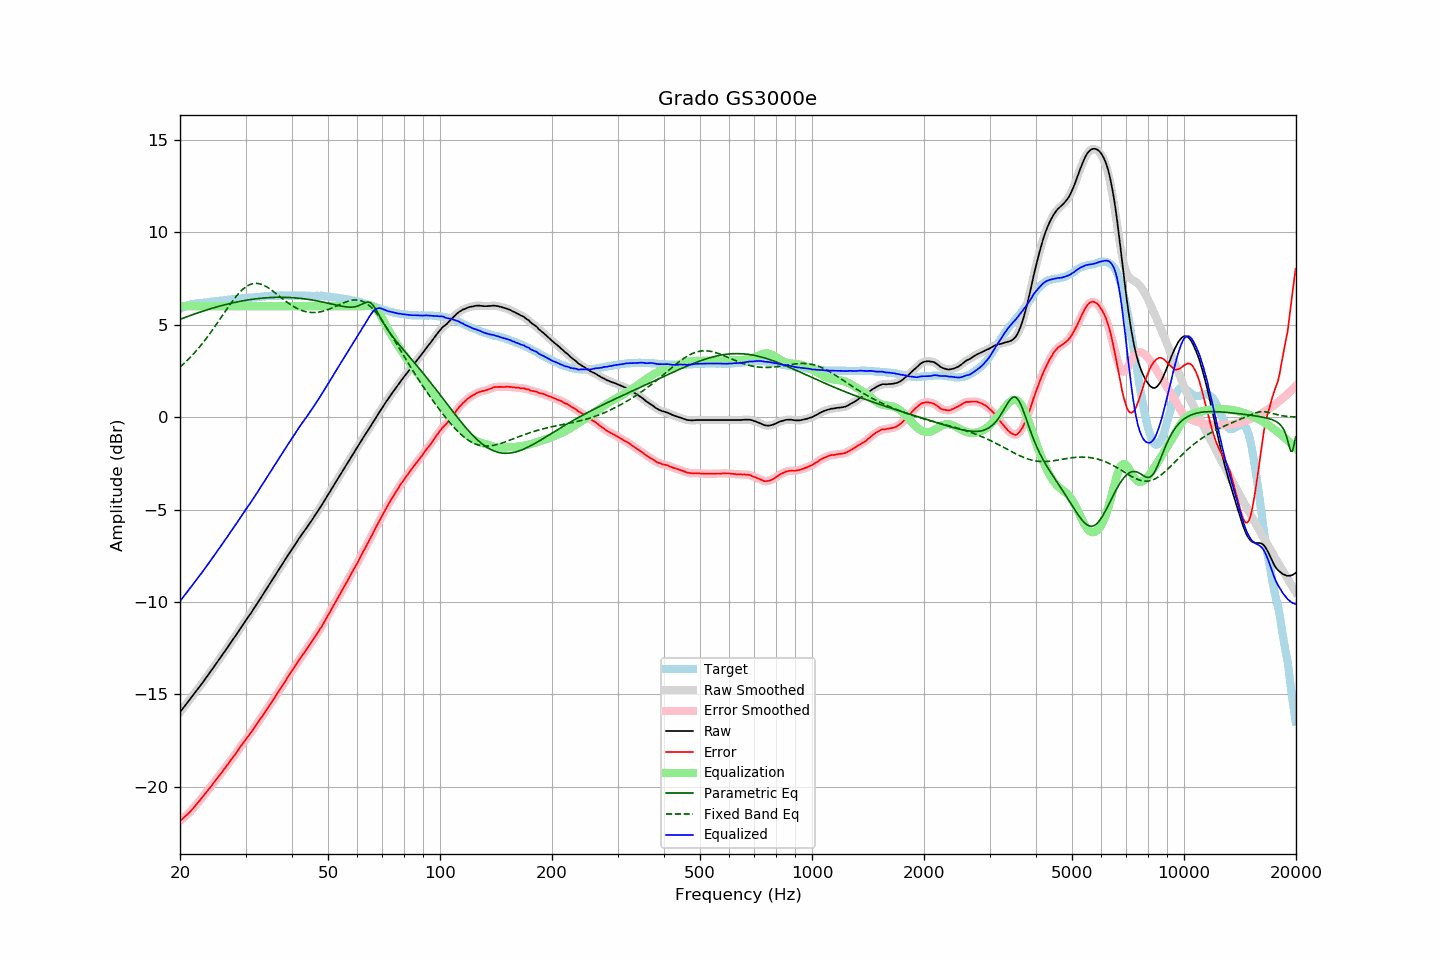

The data file committed next to this chart (first rows):
frequency, raw, error, smoothed, error_smoothed, equalization, parametric_eq, fixed_band_eq, equalized_raw, equalized_smoothed, target
20.00, -15.96, -21.83, -15.96, -21.83, 6.00, 5.29, 2.71, -9.96, -9.96, 5.87
20.20, -15.85, -21.76, -15.84, -21.76, 6.00, 5.32, 2.79, -9.85, -9.84, 5.91
20.40, -15.74, -21.69, -15.73, -21.68, 6.00, 5.36, 2.87, -9.74, -9.73, 5.95
20.61, -15.62, -21.60, -15.62, -21.61, 6.00, 5.39, 2.95, -9.62, -9.62, 5.98
20.81, -15.51, -21.53, -15.51, -21.53, 6.00, 5.42, 3.03, -9.51, -9.51, 6.02
21.02, -15.40, -21.46, -15.39, -21.45, 6.00, 5.45, 3.11, -9.40, -9.39, 6.06
21.23, -15.29, -21.37, -15.28, -21.37, 6.00, 5.49, 3.20, -9.29, -9.28, 6.08
21.44, -15.16, -21.27, -15.17, -21.27, 6.00, 5.52, 3.29, -9.16, -9.17, 6.10
21.66, -15.06, -21.18, -15.06, -21.18, 6.00, 5.55, 3.38, -9.06, -9.06, 6.12
21.87, -14.94, -21.08, -14.94, -21.08, 6.00, 5.58, 3.48, -8.94, -8.94, 6.13
22.09, -14.82, -20.98, -14.83, -20.98, 6.00, 5.61, 3.58, -8.82, -8.83, 6.15
22.31, -14.70, -20.87, -14.71, -20.87, 6.00, 5.64, 3.68, -8.70, -8.71, 6.16
22.54, -14.60, -20.77, -14.59, -20.76, 6.00, 5.67, 3.78, -8.60, -8.59, 6.17
22.76, -14.48, -20.66, -14.48, -20.66, 6.00, 5.70, 3.88, -8.48, -8.48, 6.18
22.99, -14.37, -20.55, -14.36, -20.55, 6.00, 5.73, 3.99, -8.37, -8.36, 6.18
23.22, -14.25, -20.44, -14.25, -20.44, 6.00, 5.76, 4.10, -8.25, -8.25, 6.19
23.45, -14.13, -20.33, -14.13, -20.33, 6.00, 5.78, 4.22, -8.13, -8.13, 6.20
23.69, -14.01, -20.22, -14.01, -20.22, 6.00, 5.81, 4.33, -8.01, -8.01, 6.21
23.92, -13.88, -20.10, -13.89, -20.11, 6.00, 5.84, 4.45, -7.88, -7.89, 6.22
24.16, -13.77, -20.00, -13.77, -20.00, 6.00, 5.86, 4.57, -7.77, -7.77, 6.24
24.40, -13.64, -19.90, -13.64, -19.89, 6.00, 5.89, 4.69, -7.64, -7.64, 6.26
24.65, -13.52, -19.77, -13.52, -19.78, 6.00, 5.92, 4.81, -7.52, -7.52, 6.26
24.89, -13.39, -19.66, -13.39, -19.66, 6.00, 5.94, 4.94, -7.39, -7.39, 6.27
25.14, -13.27, -19.55, -13.27, -19.55, 6.00, 5.97, 5.06, -7.27, -7.27, 6.28
25.39, -13.14, -19.43, -13.15, -19.44, 6.00, 5.99, 5.19, -7.14, -7.15, 6.29
25.65, -13.03, -19.33, -13.03, -19.33, 6.00, 6.01, 5.32, -7.03, -7.03, 6.31
25.91, -12.91, -19.21, -12.90, -19.21, 6.00, 6.04, 5.45, -6.91, -6.90, 6.30
26.16, -12.77, -19.09, -12.78, -19.09, 6.00, 6.06, 5.58, -6.77, -6.78, 6.31
26.43, -12.65, -18.97, -12.65, -18.97, 6.00, 6.08, 5.71, -6.65, -6.65, 6.32
26.69, -12.53, -18.86, -12.52, -18.86, 6.00, 6.10, 5.83, -6.53, -6.52, 6.33
26.96, -12.40, -18.75, -12.40, -18.75, 6.00, 6.13, 5.96, -6.40, -6.40, 6.35
27.23, -12.27, -18.63, -12.27, -18.63, 6.00, 6.15, 6.08, -6.27, -6.27, 6.36
27.50, -12.15, -18.52, -12.14, -18.51, 6.00, 6.17, 6.20, -6.15, -6.14, 6.37
27.77, -12.01, -18.39, -12.02, -18.39, 6.00, 6.19, 6.32, -6.01, -6.02, 6.37
28.05, -11.90, -18.29, -11.89, -18.28, 6.00, 6.20, 6.43, -5.90, -5.89, 6.39
28.33, -11.77, -18.15, -11.76, -18.16, 6.00, 6.22, 6.54, -5.77, -5.76, 6.39
28.62, -11.64, -18.04, -11.63, -18.03, 6.00, 6.24, 6.64, -5.64, -5.63, 6.40
28.90, -11.50, -17.90, -11.50, -17.90, 6.00, 6.26, 6.74, -5.50, -5.50, 6.41
29.19, -11.37, -17.77, -11.37, -17.78, 6.00, 6.28, 6.83, -5.37, -5.37, 6.41
29.48, -11.24, -17.67, -11.23, -17.66, 6.00, 6.29, 6.91, -5.24, -5.23, 6.44
29.78, -11.11, -17.54, -11.11, -17.54, 6.00, 6.31, 6.98, -5.11, -5.11, 6.43
30.08, -10.98, -17.42, -10.98, -17.42, 6.00, 6.32, 7.05, -4.98, -4.98, 6.44
30.38, -10.86, -17.30, -10.86, -17.31, 6.00, 6.34, 7.10, -4.86, -4.86, 6.44
30.68, -10.74, -17.20, -10.74, -17.19, 6.00, 6.35, 7.15, -4.74, -4.74, 6.46
30.99, -10.62, -17.08, -10.61, -17.07, 6.00, 6.36, 7.19, -4.62, -4.61, 6.46
31.30, -10.48, -16.95, -10.48, -16.95, 6.00, 6.37, 7.21, -4.48, -4.48, 6.47
31.61, -10.35, -16.82, -10.35, -16.82, 6.00, 6.39, 7.23, -4.35, -4.35, 6.48
31.93, -10.22, -16.70, -10.22, -16.70, 6.00, 6.40, 7.23, -4.22, -4.22, 6.49
32.24, -10.08, -16.57, -10.08, -16.57, 6.00, 6.41, 7.23, -4.08, -4.08, 6.49
32.57, -9.95, -16.45, -9.95, -16.45, 6.00, 6.42, 7.22, -3.95, -3.95, 6.50
32.89, -9.81, -16.32, -9.81, -16.32, 6.00, 6.43, 7.20, -3.81, -3.81, 6.51
33.22, -9.68, -16.20, -9.67, -16.19, 6.00, 6.44, 7.17, -3.68, -3.67, 6.52
33.55, -9.53, -16.06, -9.53, -16.06, 6.00, 6.44, 7.14, -3.53, -3.53, 6.53
33.89, -9.40, -15.93, -9.40, -15.94, 6.00, 6.45, 7.09, -3.40, -3.40, 6.54
34.23, -9.26, -15.80, -9.26, -15.80, 6.00, 6.46, 7.04, -3.26, -3.26, 6.55
34.57, -9.13, -15.68, -9.12, -15.67, 6.00, 6.46, 6.99, -3.13, -3.12, 6.55
34.92, -8.99, -15.54, -8.99, -15.55, 6.00, 6.47, 6.93, -2.99, -2.99, 6.55
35.27, -8.86, -15.42, -8.86, -15.42, 6.00, 6.47, 6.87, -2.86, -2.86, 6.56
35.62, -8.72, -15.28, -8.72, -15.28, 6.00, 6.48, 6.80, -2.72, -2.72, 6.57
35.97, -8.58, -15.15, -8.58, -15.15, 6.00, 6.48, 6.74, -2.58, -2.58, 6.57
... 635 more rows
